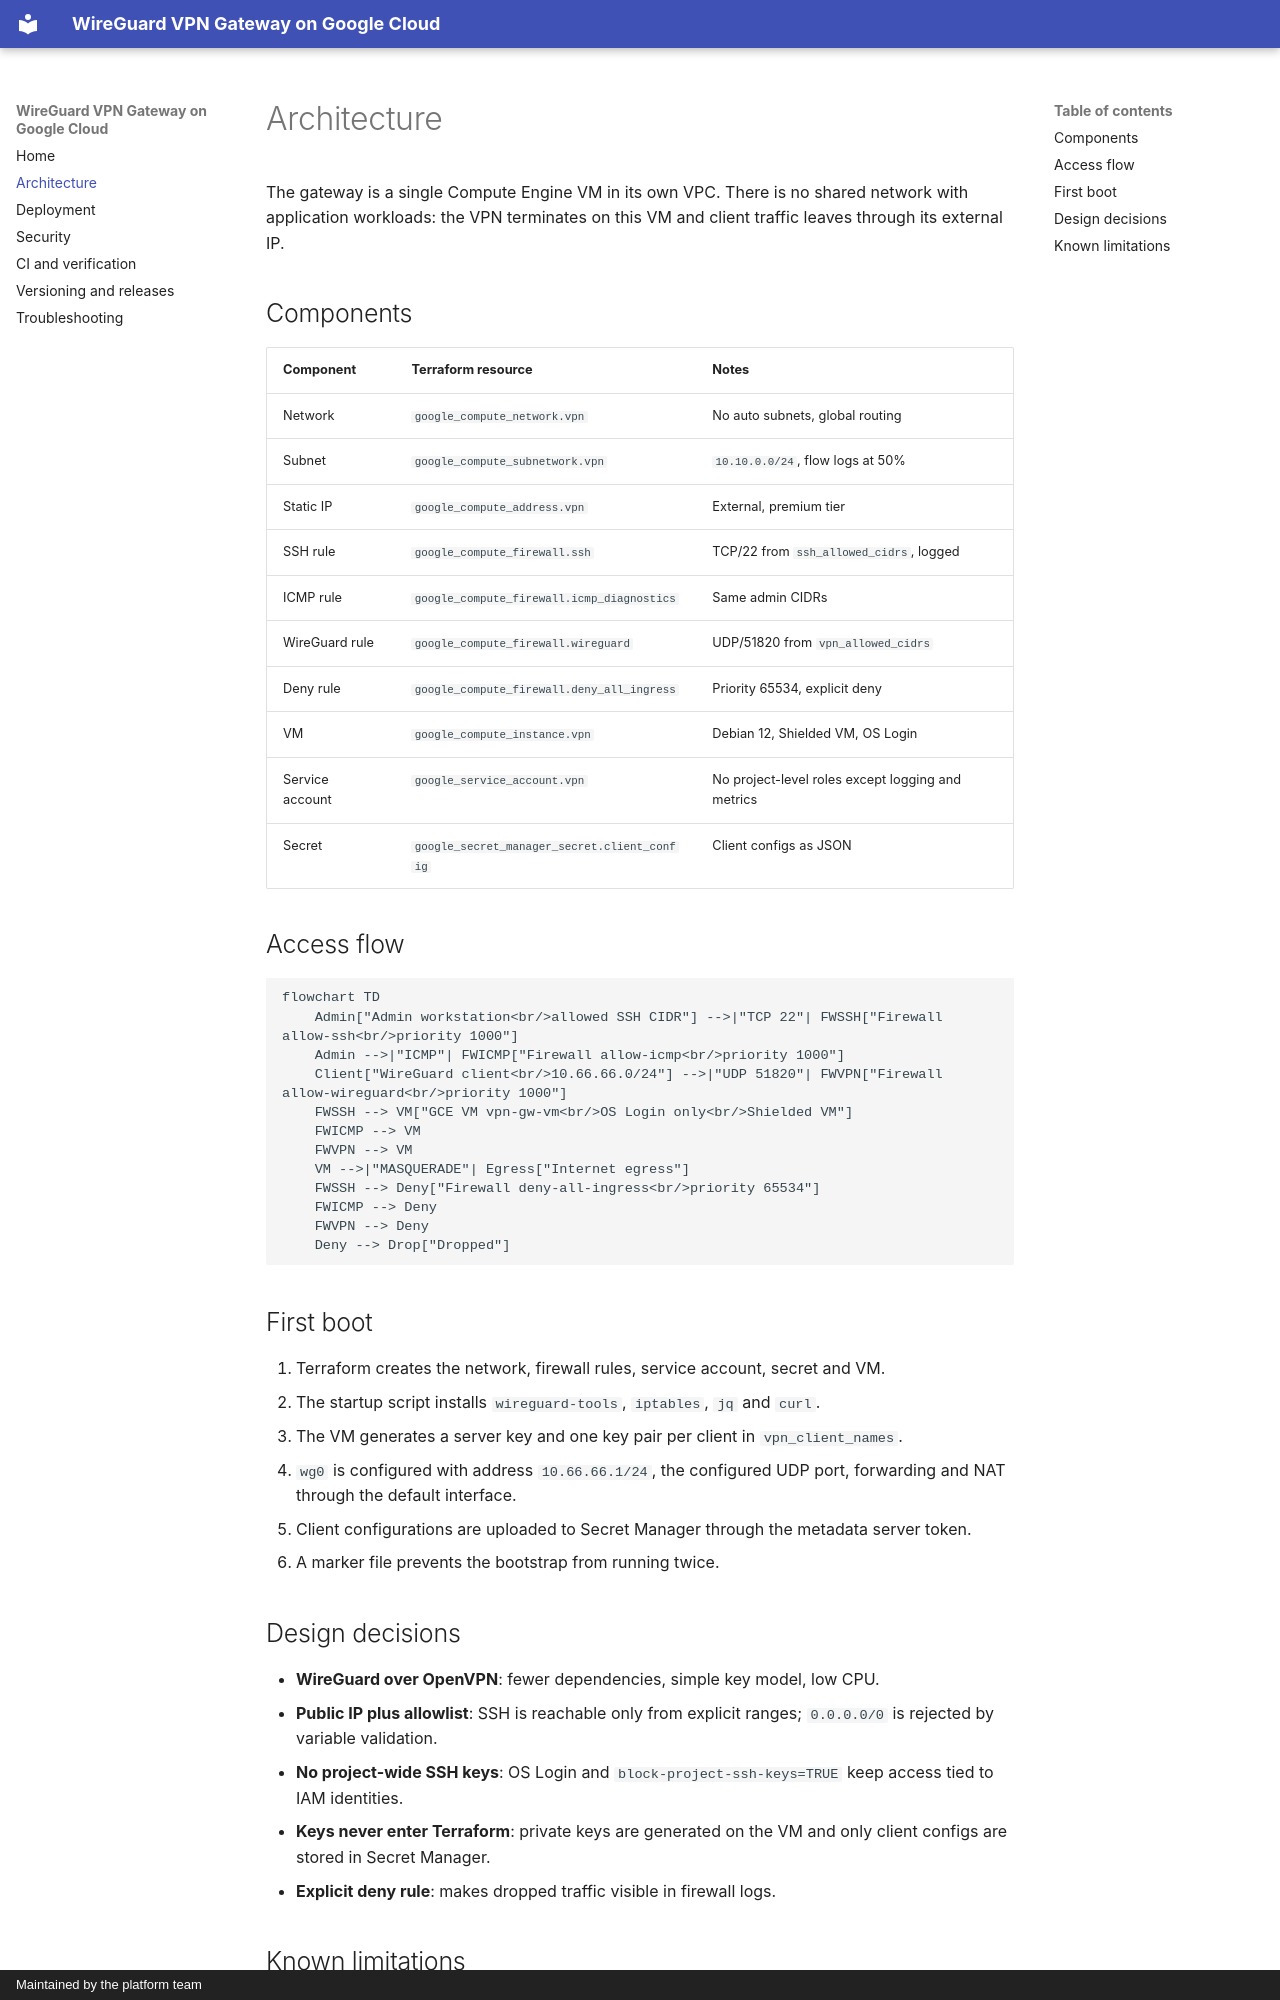

repository: shaposhnikoff/gcp_wireguard_vpn_terraform_using_ai · page: architecture/index.html · generator: mkdocs · copyright: Maintained by the platform team

# Architecture

The gateway is a single Compute Engine VM in its own VPC. There is no shared
network with application workloads: the VPN terminates on this VM and client
traffic leaves through its external IP.

## Components

| Component | Terraform resource | Notes |
|---|---|---|
| Network | `google_compute_network.vpn` | No auto subnets, global routing |
| Subnet | `google_compute_subnetwork.vpn` | `10.10.0.0/24`, flow logs at 50% |
| Static IP | `google_compute_address.vpn` | External, premium tier |
| SSH rule | `google_compute_firewall.ssh` | TCP/22 from `ssh_allowed_cidrs`, logged |
| ICMP rule | `google_compute_firewall.icmp_diagnostics` | Same admin CIDRs |
| WireGuard rule | `google_compute_firewall.wireguard` | UDP/51820 from `vpn_allowed_cidrs` |
| Deny rule | `google_compute_firewall.deny_all_ingress` | Priority 65534, explicit deny |
| VM | `google_compute_instance.vpn` | Debian 12, Shielded VM, OS Login |
| Service account | `google_service_account.vpn` | No project-level roles except logging and metrics |
| Secret | `google_secret_manager_secret.client_config` | Client configs as JSON |

## Access flow

```mermaid
flowchart TD
    Admin["Admin workstation<br/>allowed SSH CIDR"] -->|"TCP 22"| FWSSH["Firewall allow-ssh<br/>priority 1000"]
    Admin -->|"ICMP"| FWICMP["Firewall allow-icmp<br/>priority 1000"]
    Client["WireGuard client<br/>10.66.66.0/24"] -->|"UDP 51820"| FWVPN["Firewall allow-wireguard<br/>priority 1000"]
    FWSSH --> VM["GCE VM vpn-gw-vm<br/>OS Login only<br/>Shielded VM"]
    FWICMP --> VM
    FWVPN --> VM
    VM -->|"MASQUERADE"| Egress["Internet egress"]
    FWSSH --> Deny["Firewall deny-all-ingress<br/>priority 65534"]
    FWICMP --> Deny
    FWVPN --> Deny
    Deny --> Drop["Dropped"]
```

## First boot

1. Terraform creates the network, firewall rules, service account, secret and VM.
2. The startup script installs `wireguard-tools`, `iptables`, `jq` and `curl`.
3. The VM generates a server key and one key pair per client in `vpn_client_names`.
4. `wg0` is configured with address `10.66.66.1/24`, the configured UDP port,
   forwarding and NAT through the default interface.
5. Client configurations are uploaded to Secret Manager through the metadata
   server token.
6. A marker file prevents the bootstrap from running twice.

## Design decisions

- **WireGuard over OpenVPN**: fewer dependencies, simple key model, low CPU.
- **Public IP plus allowlist**: SSH is reachable only from explicit ranges;
  `0.0.0.0/0` is rejected by variable validation.
- **No project-wide SSH keys**: OS Login and
  `block-project-ssh-keys=TRUE` keep access tied to IAM identities.
- **Keys never enter Terraform**: private keys are generated on the VM and
  only client configs are stored in Secret Manager.
- **Explicit deny rule**: makes dropped traffic visible in firewall logs.
